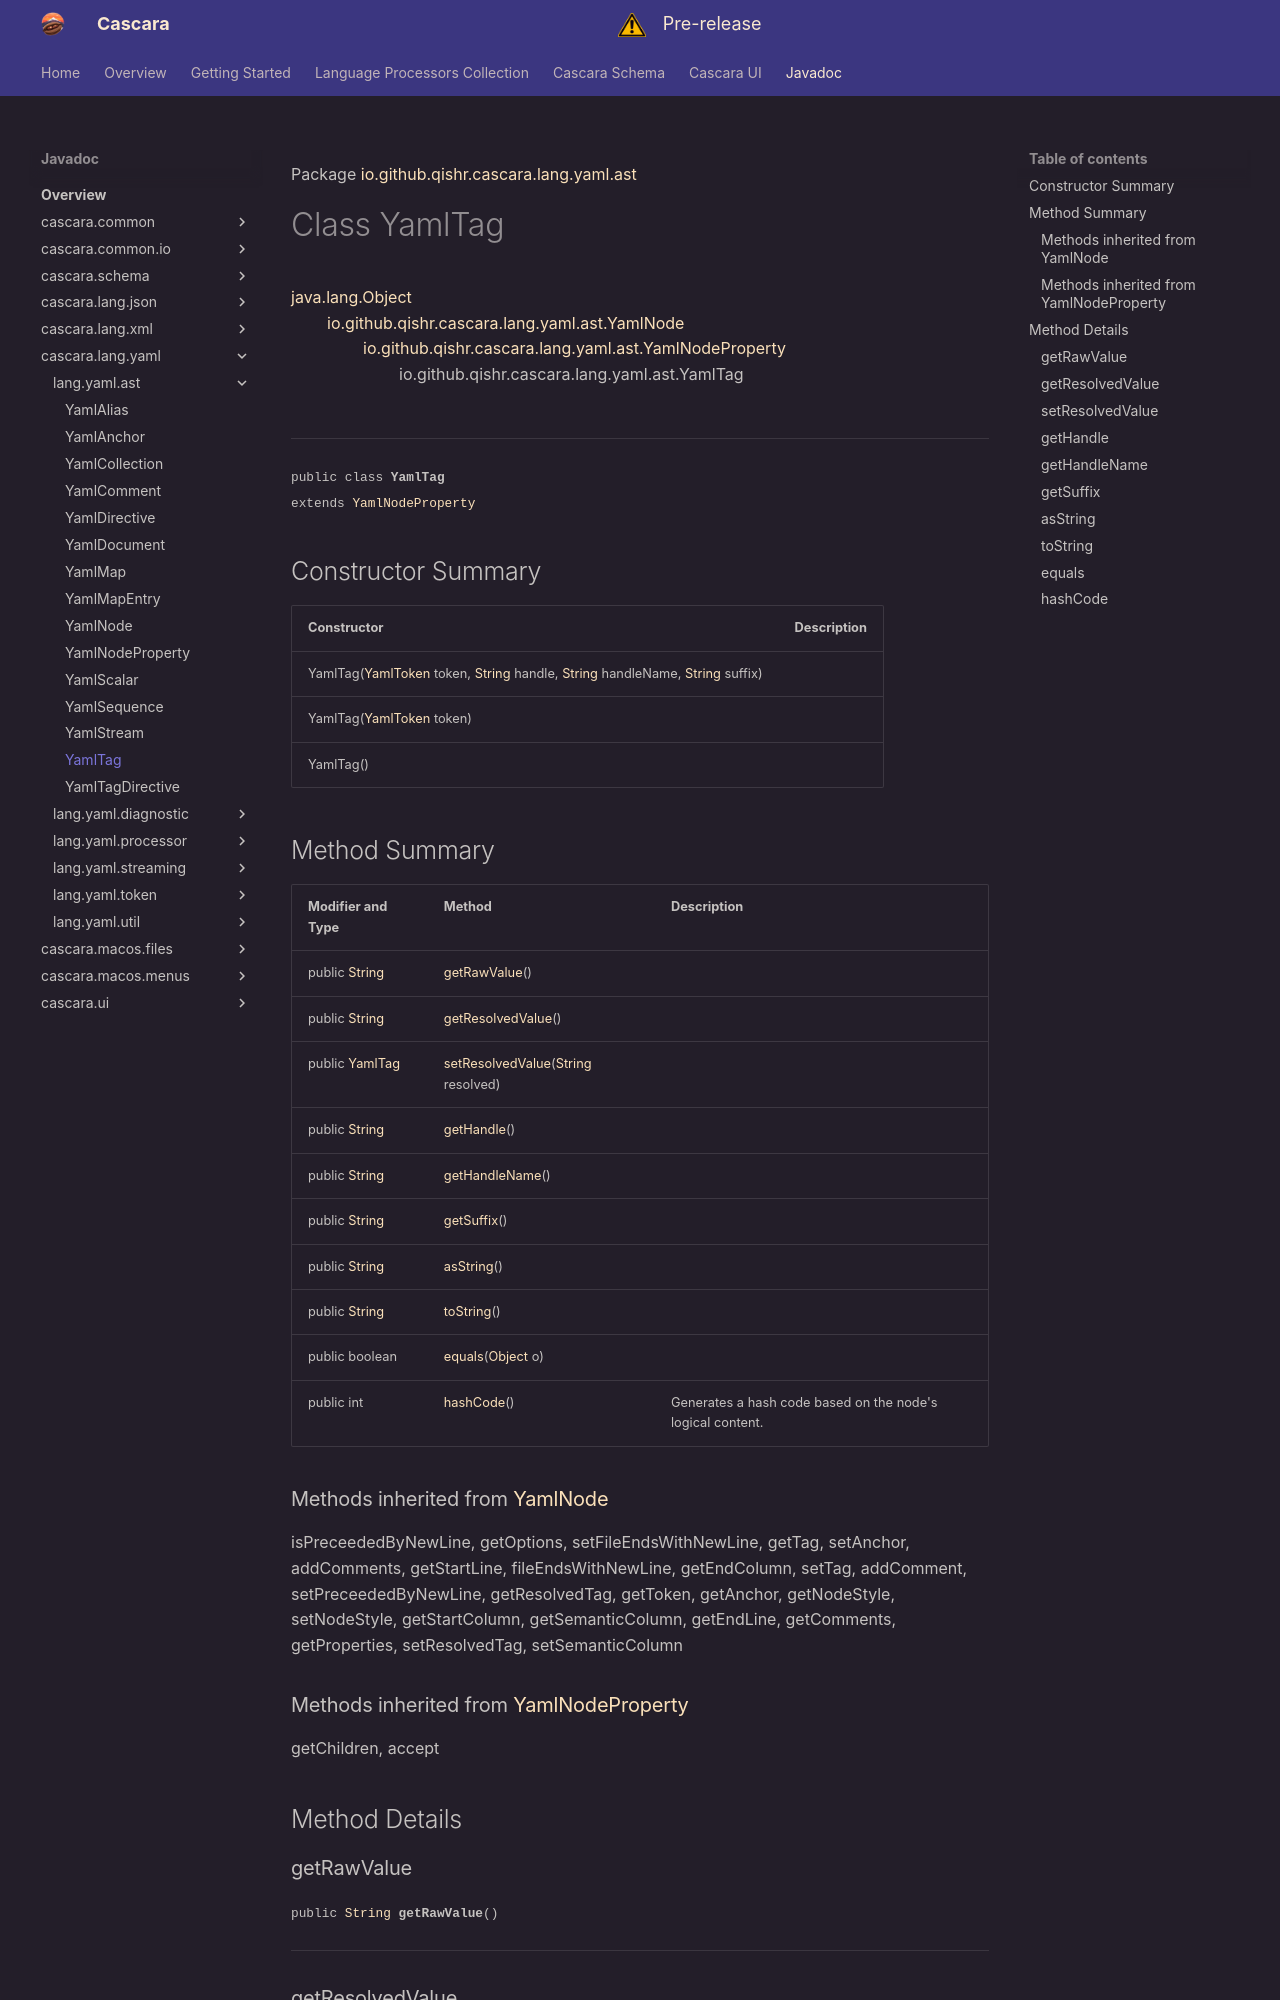

repository: qishr/qishr.github.io · page: javadoc/latest/cascara.lang.yaml/io/github/qishr/cascara/lang/yaml/ast/YamlTag/index.html · generator: mkdocs

Package [io.github.qishr.cascara.lang.yaml.ast](index.md)

# Class YamlTag
[java.lang.Object](https://docs.oracle.com/en/java/javase/24/docs/api/java.base/java/lang/Object.html)<br/>
        [io.github.qishr.cascara.lang.yaml.ast.YamlNode](../../../../../../../io/github/qishr/cascara/lang/yaml/ast/YamlNode.md)<br/>
                [io.github.qishr.cascara.lang.yaml.ast.YamlNodeProperty](../../../../../../../io/github/qishr/cascara/lang/yaml/ast/YamlNodeProperty.md)<br/>
                        io.github.qishr.cascara.lang.yaml.ast.YamlTag<br/>
<br/>

----

<span style="font-family: monospace; font-size: 80%;">public class __YamlTag__<br/>extends [YamlNodeProperty](../../../../../../../io/github/qishr/cascara/lang/yaml/ast/YamlNodeProperty.md)
</span>


## Constructor Summary

| Constructor                                                                                                                                                                                                                                                                                                                                                                                                              | Description |
|--------------------------------------------------------------------------------------------------------------------------------------------------------------------------------------------------------------------------------------------------------------------------------------------------------------------------------------------------------------------------------------------------------------------------|-------------|
| YamlTag([YamlToken](../../../../../../../io/github/qishr/cascara/lang/yaml/token/YamlToken.md) token, [String](https://docs.oracle.com/en/java/javase/24/docs/api/java.base/java/lang/String.html) handle, [String](https://docs.oracle.com/en/java/javase/24/docs/api/java.base/java/lang/String.html) handleName, [String](https://docs.oracle.com/en/java/javase/24/docs/api/java.base/java/lang/String.html) suffix) |             |
| YamlTag([YamlToken](../../../../../../../io/github/qishr/cascara/lang/yaml/token/YamlToken.md) token)                                                                                                                                                                                                                                                                                                                    |             |
| YamlTag()                                                                                                                                                                                                                                                                                                                                                                                                                |             |
